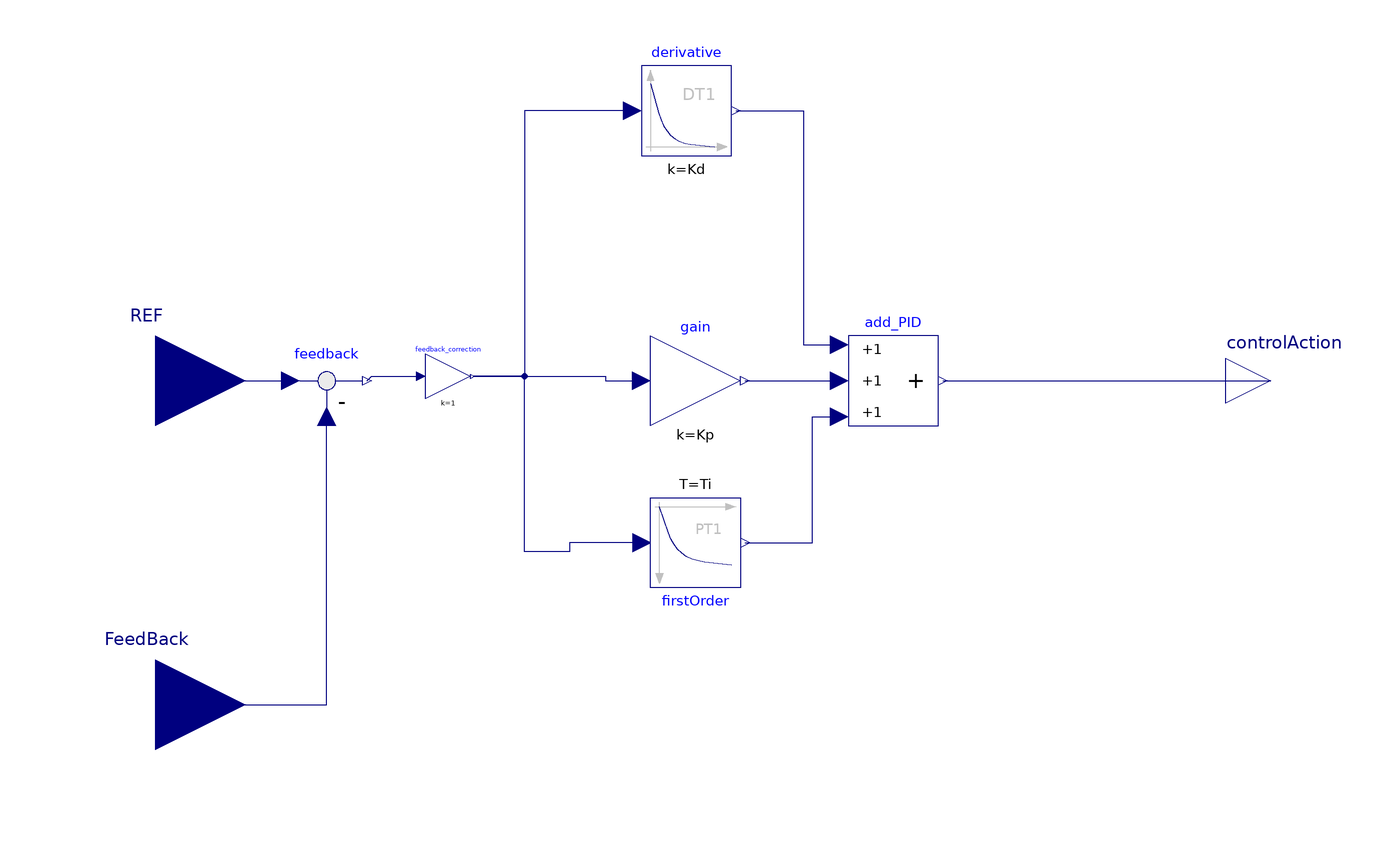

This picture is the connection diagram that the Modelica source below describes through its graphical annotations.

model PID

    parameter Real Kp = 1 "Proportional gain";
    parameter Real Kd = 0 "Derivative gain";
    parameter Real Ki = 0 "Integer gain";
    parameter Real Ti = 1 "Integral Time";
    parameter Real Td = 1 "Derivative Time";
    //parameter Real Umax = 1 "Maximum control action";
    //parameter Real Umin = 0 "Minimum control action";
    parameter Real y_start = 1 "Nominal output";
    Modelica.Blocks.Interfaces.RealInput REF annotation (
        Placement(visible = true, transformation(origin={-130,40},    extent = {{-20, -20}, {20, 20}}, rotation = 0), iconTransformation(origin={-80,40},    extent={{-20,-20},
              {20,20}},                                                                                                                                                                       rotation = 0)));
    Modelica.Blocks.Interfaces.RealInput FeedBack annotation (
          Placement(visible = true, transformation(origin={-130,-32},    extent = {{-20, -20}, {20, 20}}, rotation = 0), iconTransformation(origin={-80,-40},    extent={{-20,-20},
              {20,20}},                                                                                                                                                                           rotation = 0)));
    Modelica.Blocks.Interfaces.RealOutput controlAction annotation (
          Placement(visible = true, transformation(origin={118,40},    extent = {{-10, -10}, {10, 10}}, rotation = 0), iconTransformation(origin={110,0},   extent={{-10,-10},{10,10}},      rotation = 0)));
    Modelica.Blocks.Math.Feedback feedback annotation (
          Placement(visible = true, transformation(origin={-92,40},    extent = {{-10, -10}, {10, 10}}, rotation = 0)));
    Modelica.Blocks.Math.Gain gain(k = Kp)  annotation (
          Placement(visible = true, transformation(origin={-10,40},    extent = {{-10, -10}, {10, 10}}, rotation = 0)));
    Modelica.Blocks.Continuous.FirstOrder firstOrder(T = Ti,
    initType=Modelica.Blocks.Types.Init.SteadyState,
      k=Ki,
      y_start=y_start)                                                                                                          annotation (
          Placement(visible = true, transformation(origin={-10,4},     extent={{10,-10},
              {-10,10}},                                                                                rotation = 180)));
    Modelica.Blocks.Continuous.Derivative derivative(k=Kd,
                                                     T=Td)
      annotation (Placement(transformation(extent={{-22,90},{-2,110}})));
    Modelica.Blocks.Math.Add3 add_PID
      annotation (Placement(transformation(extent={{24,30},{44,50}})));
    Modelica.Blocks.Math.Gain feedback_correction(k=1)  annotation (Placement(
          visible=true, transformation(
          origin={-65,41},
          extent={{-5,-5},{5,5}},
          rotation=0)));
  equation
    connect(REF, feedback.u1) annotation (
          Line(points={{-130,40},{-100,40}},     color = {0, 0, 127}));
    connect(FeedBack, feedback.u2) annotation (
          Line(points={{-130,-32},{-92,-32},{-92,32}},        color = {0, 0, 127}));
    connect(gain.y, add_PID.u2)
      annotation (Line(points={{1,40},{22,40}}, color={0,0,127}));
    connect(derivative.y, add_PID.u1) annotation (Line(points={{-1,100},{14,100},{
            14,48},{22,48}}, color={0,0,127}));
    connect(firstOrder.y, add_PID.u3)
      annotation (Line(points={{1,4},{16,4},{16,32},{22,32}}, color={0,0,127}));
    connect(feedback.y, feedback_correction.u)
      annotation (Line(points={{-83,40},{-82,41},{-71,41}}, color={0,0,127}));
    connect(feedback_correction.y, gain.u) annotation (Line(points={{-59.5,41},{-30,
            41},{-30,40},{-22,40}}, color={0,0,127}));
    connect(derivative.u, feedback_correction.y) annotation (Line(points={{-24,100},
            {-48,100},{-48,41},{-59.5,41}}, color={0,0,127}));
    connect(add_PID.y, controlAction)
      annotation (Line(points={{45,40},{118,40}}, color={0,0,127}));
    connect(firstOrder.u, feedback_correction.y) annotation (Line(points={{-22,4},
            {-38,4},{-38,2},{-48,2},{-48,41},{-59.5,41}}, color={0,0,127}));
    annotation (
        Icon(graphics={  Rectangle(lineColor = {0, 0, 255}, fillColor = {255, 255, 255}, fillPattern = FillPattern.Solid, extent={{-100,100},{100,-100}}),    Text(extent={{-54,62},
                {72,-66}},
            textColor={0,0,0},
            textString="PID")}),
        Diagram(coordinateSystem(extent={{-120,-120},{120,120}})));
  end PID;